Run: headless pygame with SDL's dummy video driver; simulated clock (each Clock.tick advances the game by its frame time, no real sleeping); random seed 0; keys injected as events and as key.get_pressed() state; no mouse input.
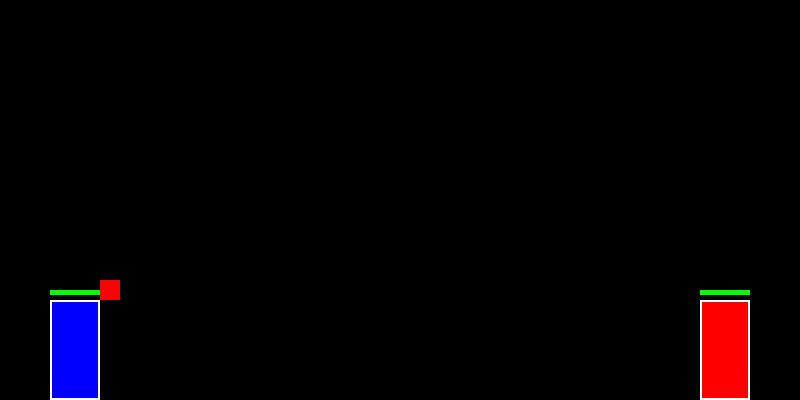
Frame 1 of 4 · flips 1–60 · no input
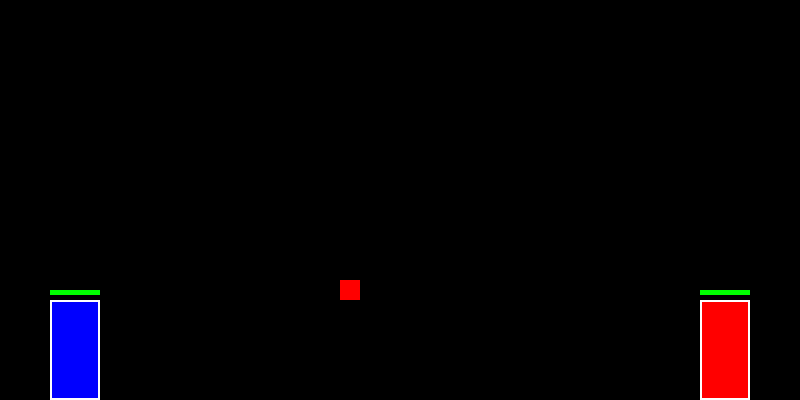
Frame 2 of 4 · flips 61–180 · tapped SPACE, RETURN · held RIGHT (→), D
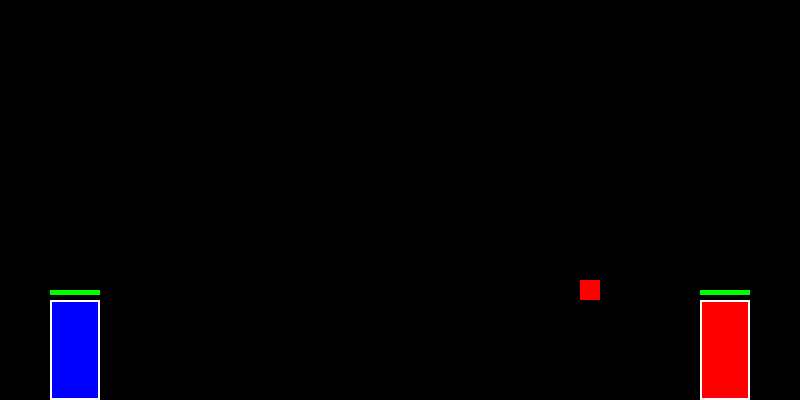
Frame 3 of 4 · flips 181–300 · held DOWN (↓), S
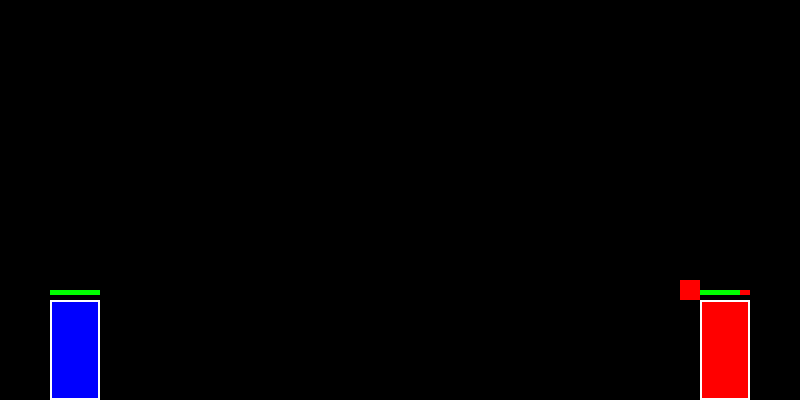
Frame 4 of 4 · flips 301–420 · held LEFT (←), A, UP (↑), W

The pygame program that drew these frames:

import pygame

# Initialisation de Pygame
pygame.init()

# Dimensions de la fenêtre de jeu
WIDTH, HEIGHT = 800, 400
WIN = pygame.display.set_mode((WIDTH, HEIGHT))
pygame.display.set_caption("Age of War Simplified")

# Couleurs
WHITE = (255, 255, 255)
BLACK = (0, 0, 0)
RED = (255, 0, 0)
BLUE = (0, 0, 255)
GREEN = (0, 255, 0)

# Paramètres des bases et des unités
BASE_WIDTH, BASE_HEIGHT = 50, 100
UNIT_WIDTH, UNIT_HEIGHT = 20, 20
UNIT_SPEED = 2
DAMAGE_PER_SECOND = 10
FPS = 30

# Classe Base
class Base:
    def __init__(self, x, y, health, color):
        self.rect = pygame.Rect(x, y, BASE_WIDTH, BASE_HEIGHT)
        self.health = health
        self.max_health = health
        self.color = color

    def draw(self, win):
        pygame.draw.rect(win, self.color, self.rect)
        pygame.draw.rect(win, WHITE, self.rect, 2)  # Bordure blanche pour les bases

        # Dessiner la barre de vie
        health_bar_width = BASE_WIDTH
        health_ratio = self.health / self.max_health
        pygame.draw.rect(win, RED, (self.rect.x, self.rect.y - 10, health_bar_width, 5))
        pygame.draw.rect(win, GREEN, (self.rect.x, self.rect.y - 10, health_bar_width * health_ratio, 5))

    def take_damage(self, amount):
        self.health -= amount
        if self.health < 0:
            self.health = 0

    def is_destroyed(self):
        return self.health <= 0

# Classe Unité
class Unit:
    def __init__(self, x, y, target_base):
        self.rect = pygame.Rect(x, y, UNIT_WIDTH, UNIT_HEIGHT)
        self.target_base = target_base
        self.active = False
        self.attacking = False
        self.attack_timer = 0

    def move(self):
        if self.active and not self.attacking:
            if self.rect.right < self.target_base.rect.left:  # Assurer que l'unité se dirige vers la base
                self.rect.x += UNIT_SPEED
            else:
                self.attacking = True  # Commencer l'attaque une fois qu'elle atteint la base

    def attack(self):
        if self.attacking:
            # Infliger des dégâts à la base chaque seconde
            self.attack_timer += 1
            if self.attack_timer >= FPS:
                self.target_base.take_damage(DAMAGE_PER_SECOND)
                self.attack_timer = 0

    def draw(self, win):
        pygame.draw.rect(win, RED, self.rect)

# Initialisation des bases
player_base = Base(50, HEIGHT - BASE_HEIGHT, 100, BLUE)
enemy_base = Base(WIDTH - 100, HEIGHT - BASE_HEIGHT, 100, RED)

# Initialisation des unités (inactive au départ)
units = [Unit(100, HEIGHT - UNIT_HEIGHT - BASE_HEIGHT, enemy_base)]

# Boucle principale du jeu
def main():
    clock = pygame.time.Clock()
    run = True

    while run:
        clock.tick(FPS)

        for event in pygame.event.get():
            if event.type == pygame.QUIT:
                run = False
            elif event.type == pygame.KEYDOWN:
                if event.key == pygame.K_SPACE:
                    # Activer l'unité lorsque l'espace est pressé
                    for unit in units:
                        unit.active = True

        # Déplacement et attaque des unités
        for unit in units:
            unit.move()
            unit.attack()

        # Affichage des éléments
        WIN.fill(BLACK)
        player_base.draw(WIN)
        enemy_base.draw(WIN)

        for unit in units:
            unit.draw(WIN)

        pygame.display.update()

    pygame.quit()

if __name__ == "__main__":
    main()
